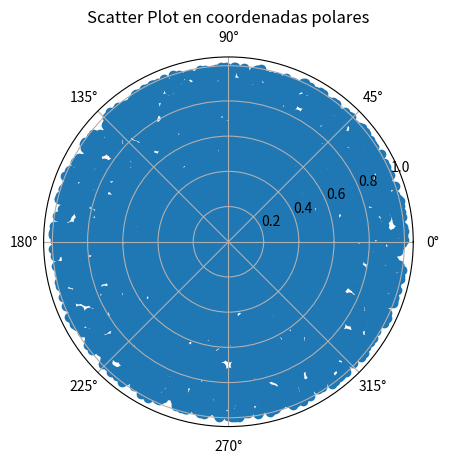

This figure's Python source:
#!/usr/bin/env python
""" 
	Ejercicio 6 TP1
[redacted]
"""


import random as r
import numpy as np
import matplotlib.pyplot as mp
import math as m

def box_mul():
	""" 
	Devuelve dos numero Normal Estandar independientes por metodo box muller 
	"""
	u0=r.uniform(0,1)
	u1=r.uniform(0,1)
	z0 = m.sqrt((-2) * m.log(u0)) * m.cos(2 * m.pi * u1)
	z1 = m.sqrt((-2) * m.log(u0)) * m.sin(2 * m.pi * u1)
	return (z0, z1)

def main():
	a = 10000
	l = np.random.rand(a, 2) #array de muestras uniforme entre 0 y 1
	l = (l * 2) - 1 		# Uniforme entre -1 y 1

	#convierto las dos uniformes en radio y angulo
	l[:,0] = (l[:,0] + 1) / 2 #Entre 0 y 1
	l[:,1] = (l[:,1] + 1) * m.pi #Entre 0 y 2pi

	fig = mp.figure()
	ax = fig.add_subplot(111, projection='polar')
	ax.scatter(l[:,1],l[:,0])
	mp.title("Scatter Plot en coordenadas polares")
	mp.savefig("6-scatter.png")
main()